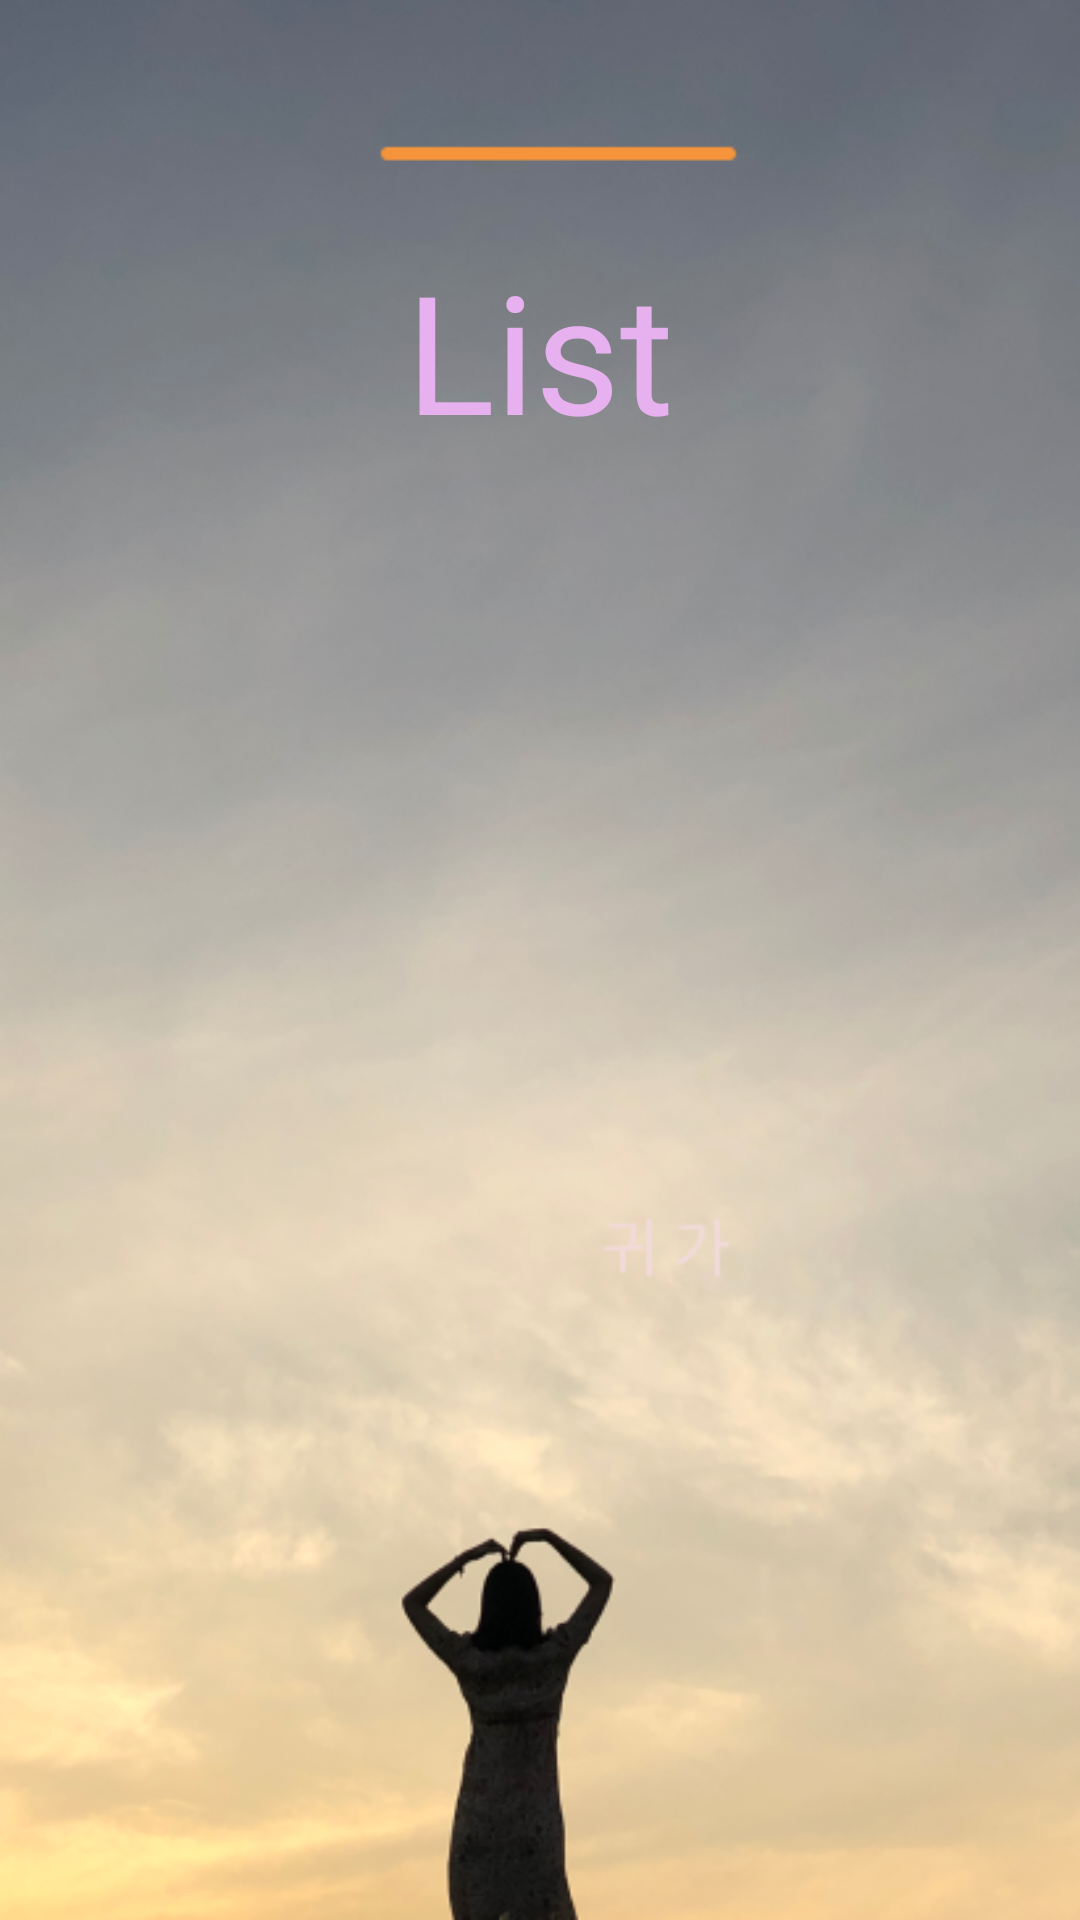

Layout XML and referenced resources for this Android screen:
<!-- AndroidManifest.xml: application theme AppTheme -->
<!-- res/layout/activity_saved_data.xml -->
<?xml version="1.0" encoding="utf-8"?>
<RelativeLayout xmlns:android="http://schemas.android.com/apk/res/android"
    xmlns:app="http://schemas.android.com/apk/res-auto"
    xmlns:tools="http://schemas.android.com/tools"
    android:layout_width="match_parent"
    android:layout_height="match_parent"
    android:background="@drawable/back3"
    tools:context=".ListActivity">
    <TextView
        android:id="@+id/title"
        android:layout_width="match_parent"
        android:layout_height="wrap_content"
        android:text="List"
        android:textColor="#E6B1EE"
        android:textSize="55dp"
        android:gravity="center"
        android:paddingTop="80dp"
        android:fontFamily="@font/bold"
        />

</RelativeLayout>
<!-- resources referenced by this layout -->
<resources>
  <!-- drawable back3: png bitmap (drawable, 243115 bytes) -->
  <style name="AppTheme" parent="Theme.AppCompat.Light.NoActionBar">
          
          <item name="colorPrimary">@color/colorPrimary</item>
          <item name="colorPrimaryDark">#ff000000</item>
          <item name="colorAccent">#97080909</item>
          <item name="windowActionBarOverlay">true</item>
  
      </style>
  <!-- not gathered from this repository: default colours our renderer supplied (Android Studio template values) -->
  <color name="colorPrimary">#FF6200EE</color>
</resources>
